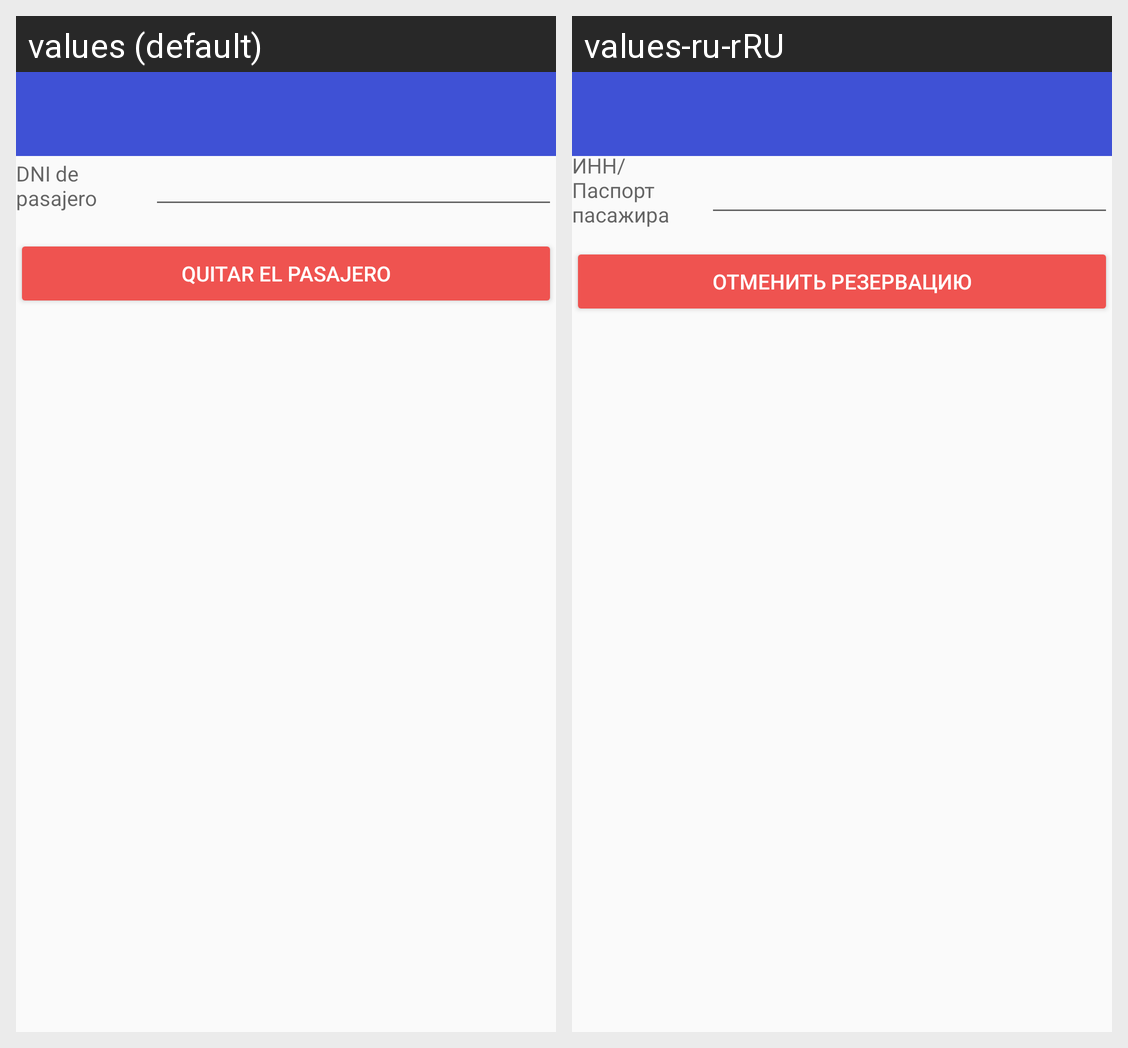

Strings drawn on this Android screen and how each of the app's shown locales translates them:
Android screen res/layout/quitar_pasajero.xml rendered under 2 locales, left to right: values (default), values-ru-rRU. Device: Nexus 5 (rendered at 1080×1920; each locale shown at half size, 540×960, under a caption strip naming it); theme AppTheme.
Strings drawn on this screen, with the default value and each locale's value (text and hints the layout hard-codes, and strings that could not be matched under every locale, appear in the picture but are not listed):

text_buscar_dni
  values: DNI de pasajero
  values-ru-rRU: ИНН/Паспорт пасажира

text_quitar_pasajero
  values: Quitar el Pasajero
  values-ru-rRU: Отменить резервацию
